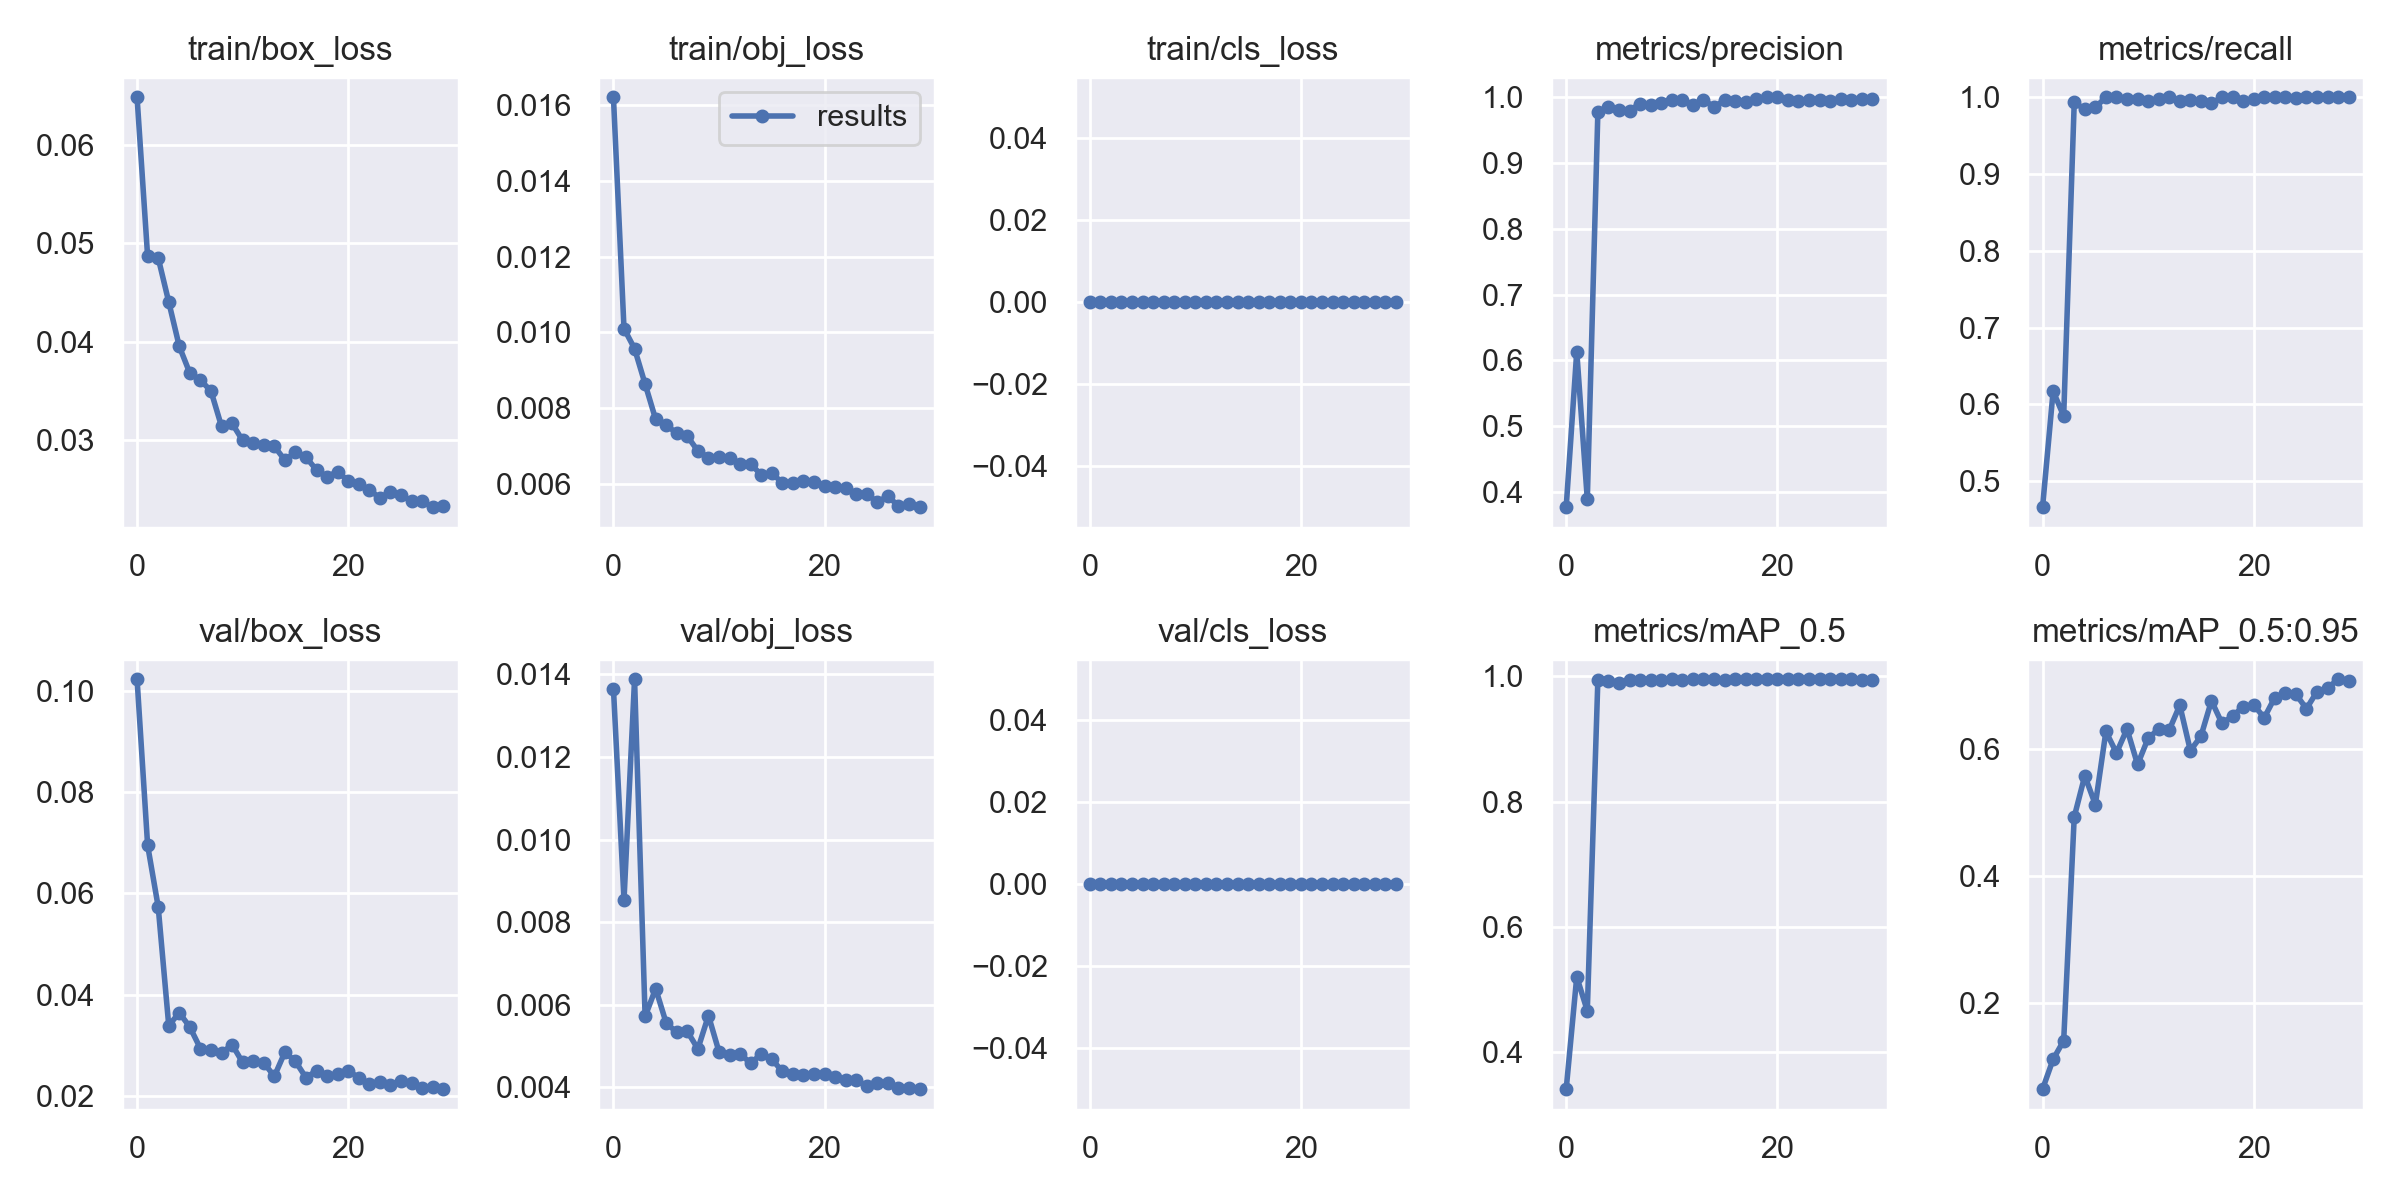

Data behind this chart, as committed beside it:
epoch, train/box_loss, train/obj_loss, train/cls_loss, metrics/precision, metrics/recall, metrics/mAP_0.5, metrics/mAP_0.5:0.95, val/box_loss, val/obj_loss, val/cls_loss, x/lr0, x/lr1, x/lr2
0, 0.06488, 0.01621, 0, 0.3776, 0.4662, 0.3413, 0.06324, 0.1023, 0.01366, 0, 0.0033, 0.0033, 0.0703
1, 0.04869, 0.0101, 0, 0.6135, 0.6172, 0.5203, 0.1104, 0.06951, 0.008538, 0, 0.006414, 0.006414, 0.04008
2, 0.04854, 0.009572, 0, 0.3895, 0.5848, 0.4663, 0.1397, 0.05736, 0.01388, 0, 0.009309, 0.009309, 0.009642
3, 0.04405, 0.008637, 0, 0.9769, 0.9935, 0.994, 0.4931, 0.03387, 0.005718, 0, 0.00901, 0.00901, 0.00901
4, 0.03952, 0.007705, 0, 0.9845, 0.9844, 0.9919, 0.558, 0.0364, 0.006392, 0, 0.00901, 0.00901, 0.00901
5, 0.0368, 0.007549, 0, 0.9794, 0.987, 0.9885, 0.5125, 0.03357, 0.005556, 0, 0.00868, 0.00868, 0.00868
6, 0.0361, 0.007342, 0, 0.9789, 1, 0.9941, 0.6279, 0.02932, 0.005336, 0, 0.00835, 0.00835, 0.00835
7, 0.03499, 0.007259, 0, 0.9897, 1, 0.9944, 0.594, 0.02905, 0.005356, 0, 0.00802, 0.00802, 0.00802
8, 0.03139, 0.006872, 0, 0.9871, 0.9976, 0.9945, 0.6318, 0.0284, 0.004933, 0, 0.00769, 0.00769, 0.00769
9, 0.03169, 0.006695, 0, 0.9912, 0.9974, 0.9947, 0.5758, 0.0301, 0.005741, 0, 0.00736, 0.00736, 0.00736
10, 0.02995, 0.006701, 0, 0.9948, 0.9949, 0.995, 0.6173, 0.02658, 0.004863, 0, 0.00703, 0.00703, 0.00703
11, 0.02965, 0.006673, 0, 0.9953, 0.9974, 0.9941, 0.6318, 0.02688, 0.004795, 0, 0.0067, 0.0067, 0.0067
12, 0.02947, 0.00652, 0, 0.9874, 1, 0.9948, 0.6303, 0.02655, 0.004818, 0, 0.00637, 0.00637, 0.00637
13, 0.02936, 0.006528, 0, 0.9954, 0.9948, 0.995, 0.6693, 0.02381, 0.004581, 0, 0.00604, 0.00604, 0.00604
14, 0.02795, 0.006237, 0, 0.9846, 0.9971, 0.9948, 0.5978, 0.0286, 0.004813, 0, 0.00571, 0.00571, 0.00571
15, 0.02874, 0.006289, 0, 0.9946, 0.9948, 0.9934, 0.6203, 0.0268, 0.004686, 0, 0.00538, 0.00538, 0.00538
16, 0.02825, 0.006025, 0, 0.9943, 0.9922, 0.9949, 0.6765, 0.02357, 0.004387, 0, 0.00505, 0.00505, 0.00505
17, 0.02695, 0.006032, 0, 0.9919, 1, 0.9947, 0.6406, 0.02494, 0.004324, 0, 0.00472, 0.00472, 0.00472
18, 0.02625, 0.006067, 0, 0.9966, 1, 0.995, 0.6524, 0.02382, 0.004295, 0, 0.00439, 0.00439, 0.00439
19, 0.02679, 0.006061, 0, 0.9991, 0.9948, 0.995, 0.6669, 0.02423, 0.004328, 0, 0.00406, 0.00406, 0.00406
20, 0.02583, 0.005953, 0, 0.999, 0.9974, 0.995, 0.6701, 0.02491, 0.00432, 0, 0.00373, 0.00373, 0.00373
21, 0.02549, 0.005906, 0, 0.9946, 1, 0.995, 0.6495, 0.02358, 0.004257, 0, 0.0034, 0.0034, 0.0034
22, 0.02492, 0.005905, 0, 0.9941, 1, 0.995, 0.6816, 0.0223, 0.004192, 0, 0.00307, 0.00307, 0.00307
23, 0.02411, 0.00573, 0, 0.9947, 1, 0.995, 0.6887, 0.02274, 0.004174, 0, 0.00274, 0.00274, 0.00274
24, 0.02473, 0.005731, 0, 0.9948, 0.9996, 0.9948, 0.6866, 0.02213, 0.004039, 0, 0.00241, 0.00241, 0.00241
25, 0.02439, 0.005521, 0, 0.994, 1, 0.995, 0.664, 0.02295, 0.004096, 0, 0.00208, 0.00208, 0.00208
26, 0.02378, 0.005678, 0, 0.997, 1, 0.995, 0.691, 0.02242, 0.004117, 0, 0.00175, 0.00175, 0.00175
27, 0.02375, 0.005416, 0, 0.9949, 1, 0.995, 0.6966, 0.02147, 0.003975, 0, 0.00142, 0.00142, 0.00142
28, 0.02317, 0.005482, 0, 0.9967, 1, 0.9943, 0.7103, 0.02181, 0.003978, 0, 0.00109, 0.00109, 0.00109
29, 0.02324, 0.005387, 0, 0.9962, 1, 0.9946, 0.7078, 0.0213, 0.003959, 0, 0.00076, 0.00076, 0.00076
